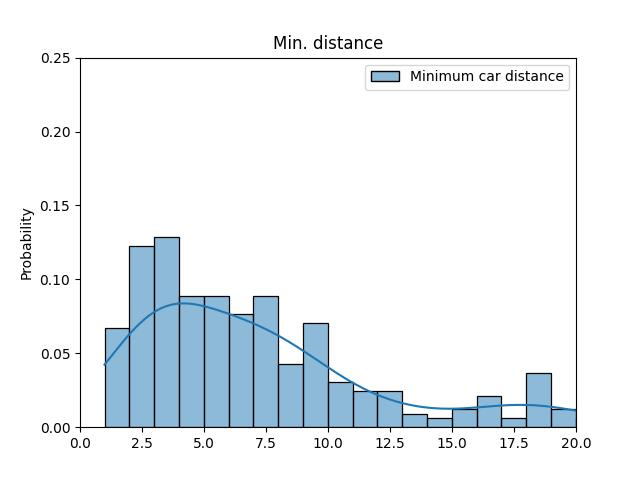

The table this chart was drawn from, first rows:
ID, Minimum car distance
52, 3.54
67, 3.358
330, 1.001
460, 1.428
641, 5.792
1057, 3.621
1093, 19.67
1146, 2.948
1308, 4.213
1487, 3.912
1578, 9.132
1581, 23.44
1720, 6.718
1747, 4.08
1795, 6.582
1829, 9.342
1831, 5.116
1862, 11.06
1890, 2.402
2014, 4.105
2024, 3.337
2083, 8.226
2087, 18.28
2212, 11.85
2216, 8.298
2243, 11.13
2297, 4.625
2423, 7.383
2428, 6.659
2487, 12.52
2496, 3.776
2838, 5.871
2909, 36.93
2932, 1.403
2987, 16.15
3038, 3.572
3044, 7.087
3045, 7.151
3432, 4.548
3629, 9.515
4141, 5.98
8101, inf
8104, inf
8277, 4.361
8897, inf
9064, inf
50000090, 3.41
50010049, 9.052
50020046, 2.365
50020061, 8.57
50020062, 3.275
50020063, 18.53
50020064, 18.14
50020065, 2.522
50020066, 2.471
50020067, 6.105
50020068, 5.709
50040332, 6.03
100000124, 31.94
100001221, 3.467
... 307 more rows
